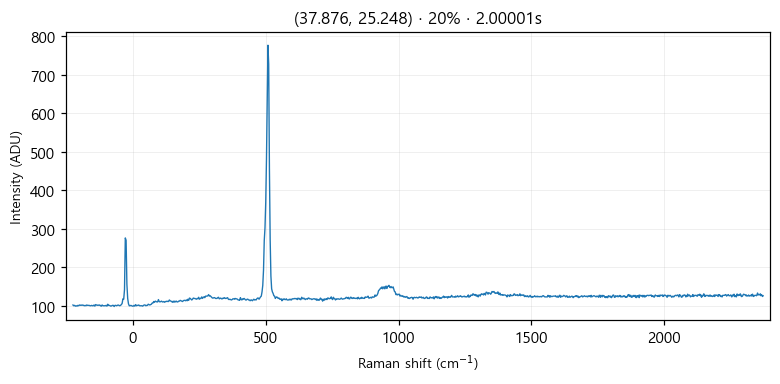

Data behind this chart, as committed beside it:
# laser_power_pct, 20
# exposure_time, 2
# laser_nm, 532
# mode, single
pixel_index, raman_shift_cm-1, wavelength_nm, intensity
0, -226.4, 525.7, 102.0
1, -223.3, 525.8, 100.0
2, -220.2, 525.9, 101.0
3, -217.2, 525.9, 99.0
4, -214.1, 526, 100.0
5, -211, 526.1, 99.0
6, -208, 526.2, 101.0
7, -204.9, 526.3, 100.0
8, -201.8, 526.4, 102.0
9, -198.8, 526.5, 101.0
10, -195.7, 526.5, 102.0
11, -192.7, 526.6, 101.0
12, -189.6, 526.7, 102.0
13, -186.5, 526.8, 101.0
14, -183.5, 526.9, 100.0
15, -180.4, 527, 101.0
16, -177.4, 527, 100.0
17, -174.3, 527.1, 102.0
18, -171.3, 527.2, 101.0
19, -168.2, 527.3, 101.0
20, -165.2, 527.4, 101.0
21, -162.1, 527.5, 100.0
22, -159.1, 527.6, 100.0
23, -156, 527.6, 101.0
24, -153, 527.7, 100.0
25, -150, 527.8, 100.0
26, -146.9, 527.9, 102.0
27, -143.9, 528, 99.0
28, -140.8, 528.1, 103.0
29, -137.8, 528.1, 102.0
30, -134.8, 528.2, 101.0
31, -131.7, 528.3, 102.0
32, -128.7, 528.4, 101.0
33, -125.7, 528.5, 102.0
34, -122.6, 528.6, 100.0
35, -119.6, 528.7, 99.0
36, -116.6, 528.7, 102.0
37, -113.5, 528.8, 100.0
38, -110.5, 528.9, 100.0
39, -107.5, 529, 100.0
40, -104.5, 529.1, 100.0
41, -101.4, 529.2, 101.0
42, -98.41, 529.3, 99.0
43, -95.39, 529.3, 104.0
44, -92.36, 529.4, 101.0
45, -89.35, 529.5, 101.0
46, -86.33, 529.6, 100.0
47, -83.31, 529.7, 99.0
48, -80.3, 529.8, 100.0
49, -77.28, 529.8, 101.0
50, -74.27, 529.9, 101.0
51, -71.26, 530, 98.0
52, -68.25, 530.1, 101.0
53, -65.24, 530.2, 101.0
54, -62.23, 530.3, 100.0
55, -59.22, 530.4, 101.0
... 968 more rows
